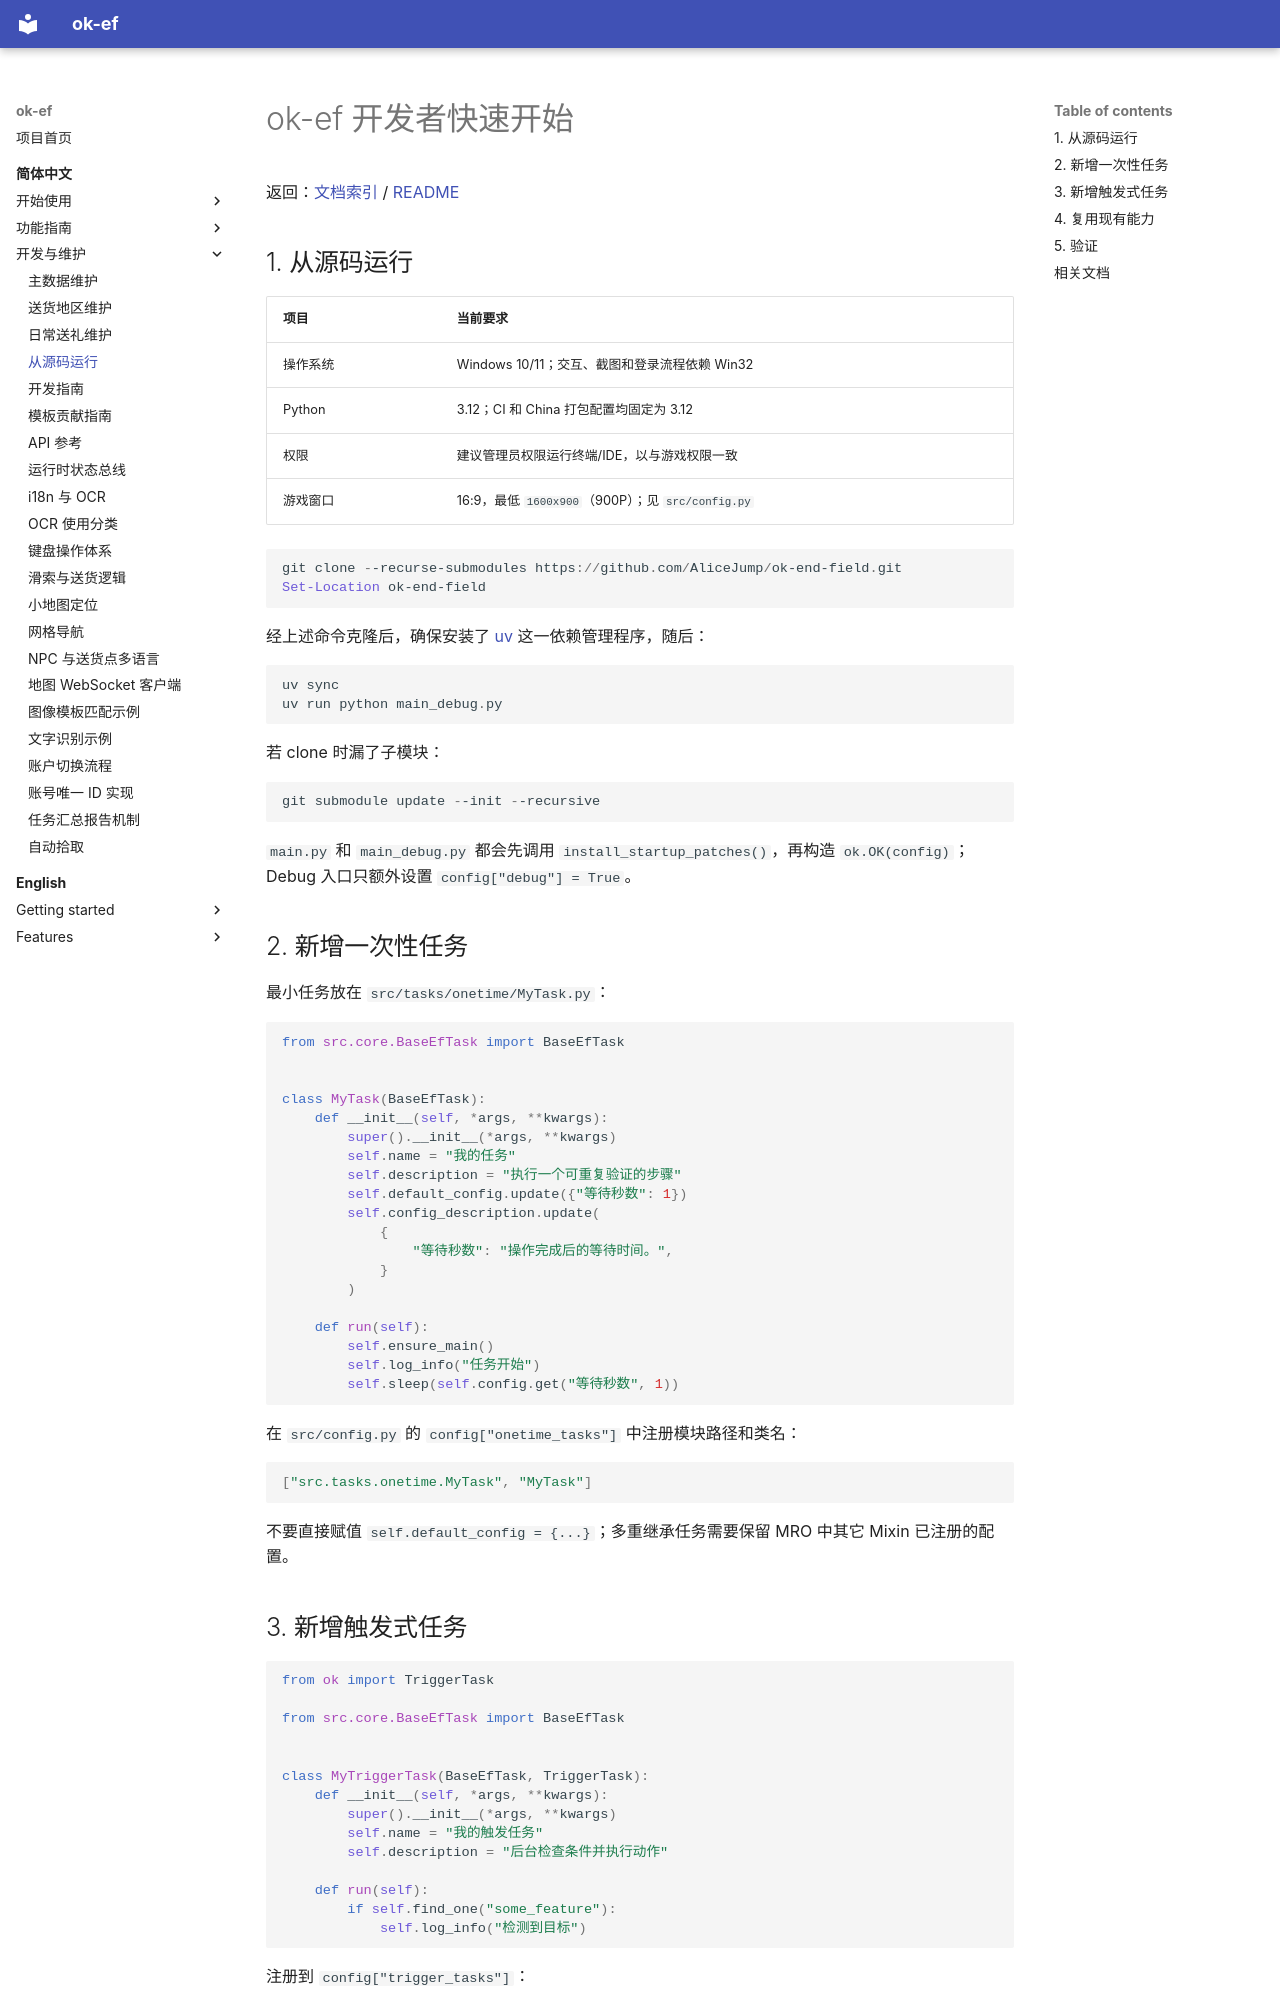

repository: AliceJump/ok-end-field · page: dev/QUICKSTART/index.html · generator: mkdocs

# ok-ef 开发者快速开始

返回：[文档索引](../zh-CN/index.md) / [README](https://github.com/AliceJump/ok-end-field/blob/master/README.md)

## 1. 从源码运行

| 项目     | 当前要求                                            |
| -------- | --------------------------------------------------- |
| 操作系统 | Windows 10/11；交互、截图和登录流程依赖 Win32       |
| Python   | 3.12；CI 和 China 打包配置均固定为 3.12             |
| 权限     | 建议管理员权限运行终端/IDE，以与游戏权限一致        |
| 游戏窗口 | 16:9，最低 `1600x900`（900P）；见 `src/config.py` |

```powershell
git clone --recurse-submodules https://github.com/AliceJump/ok-end-field.git
Set-Location ok-end-field
```

经上述命令克隆后，确保安装了 [uv](https://docs.astral.sh/uv/) 这一依赖管理程序，随后：

```powershell
uv sync
uv run python main_debug.py
```

若 clone 时漏了子模块：

```powershell
git submodule update --init --recursive
```

`main.py` 和 `main_debug.py` 都会先调用 `install_startup_patches()`，再构造 `ok.OK(config)`；Debug 入口只额外设置 `config["debug"] = True`。

## 2. 新增一次性任务

最小任务放在 `src/tasks/onetime/MyTask.py`：

```python
from src.core.BaseEfTask import BaseEfTask


class MyTask(BaseEfTask):
    def __init__(self, *args, **kwargs):
        super().__init__(*args, **kwargs)
        self.name = "我的任务"
        self.description = "执行一个可重复验证的步骤"
        self.default_config.update({"等待秒数": 1})
        self.config_description.update(
            {
                "等待秒数": "操作完成后的等待时间。",
            }
        )

    def run(self):
        self.ensure_main()
        self.log_info("任务开始")
        self.sleep(self.config.get("等待秒数", 1))
```

在 `src/config.py` 的 `config["onetime_tasks"]` 中注册模块路径和类名：

```python
["src.tasks.onetime.MyTask", "MyTask"]
```

不要直接赋值 `self.default_config = {...}`；多重继承任务需要保留 MRO 中其它 Mixin 已注册的配置。
